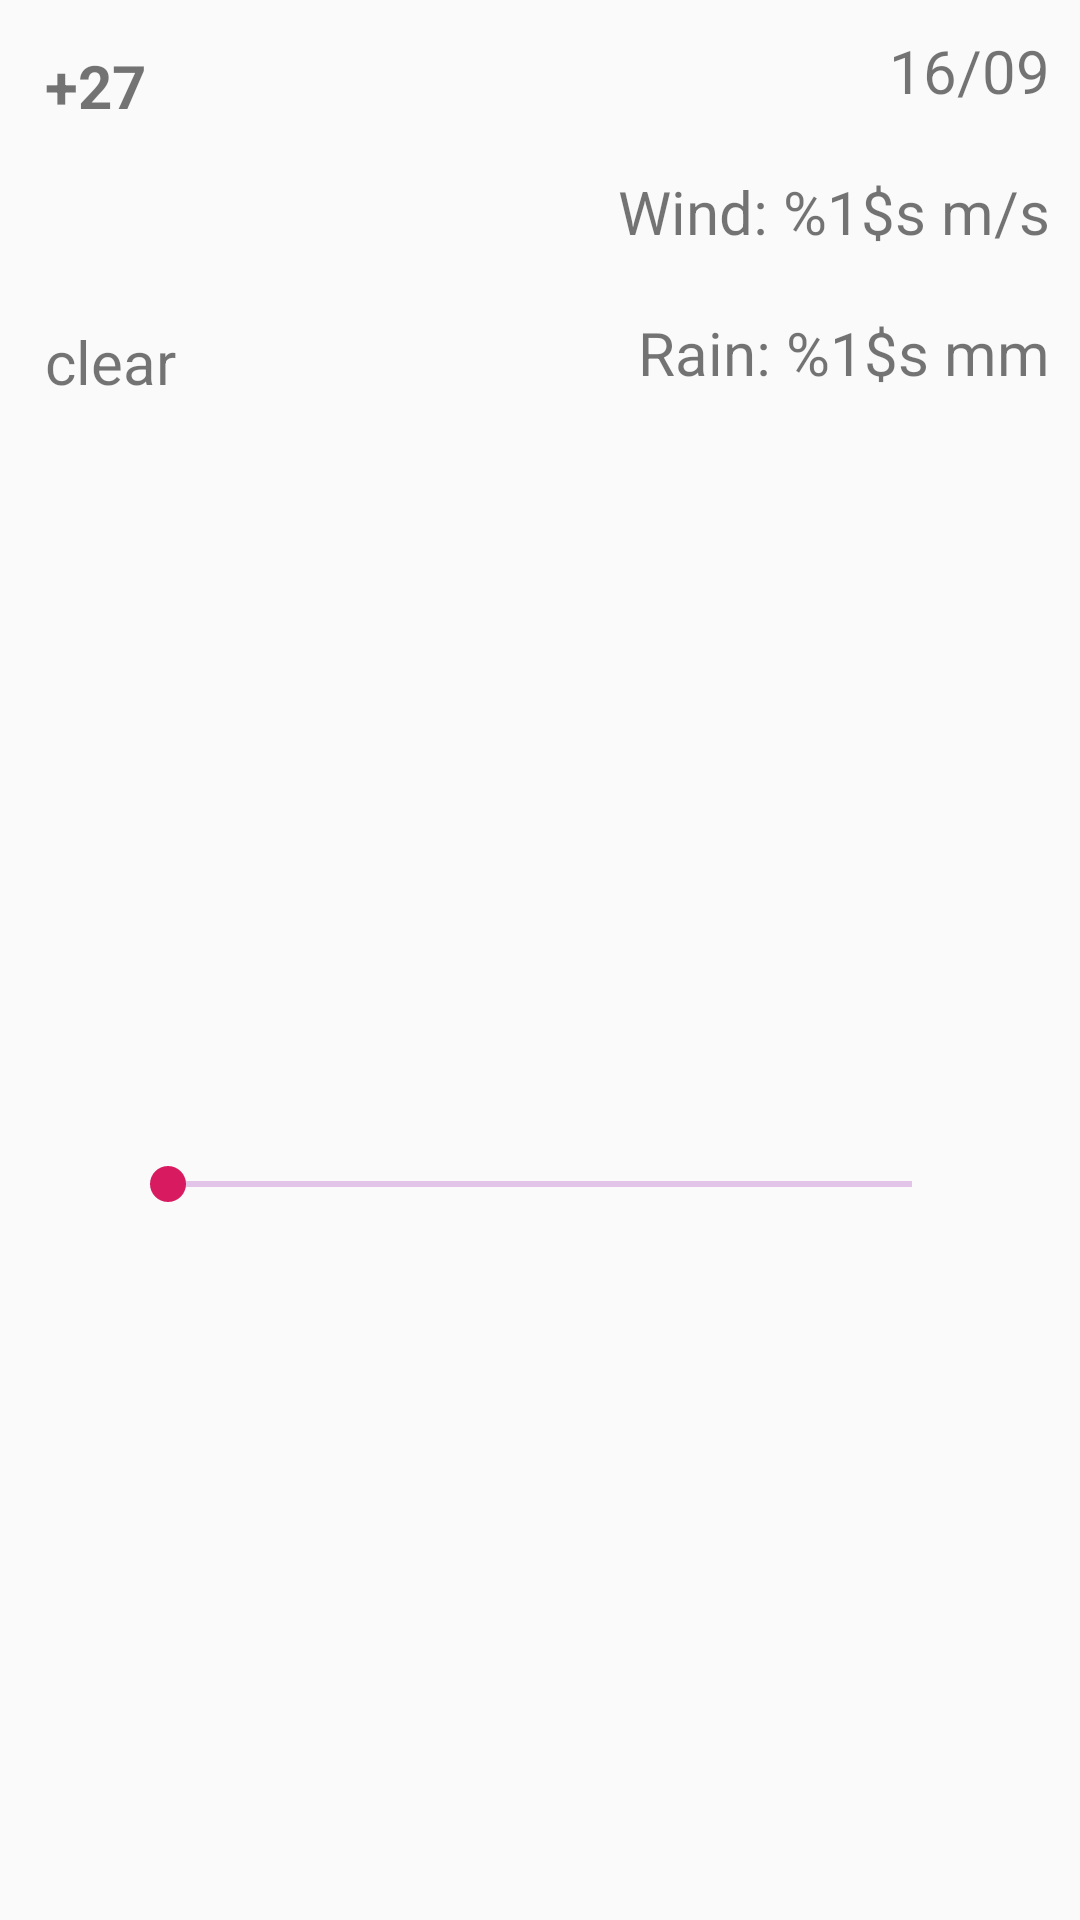

Write the Android layout XML for this screen, with the resource values it uses.
<!-- AndroidManifest.xml: application theme AppTheme -->
<!-- res/layout/day_forecast_fragment.xml -->
<?xml version="1.0" encoding="utf-8"?>
<androidx.constraintlayout.widget.ConstraintLayout xmlns:android="http://schemas.android.com/apk/res/android"
    xmlns:app="http://schemas.android.com/apk/res-auto"
    android:orientation="vertical"
    android:layout_width="match_parent"
    android:layout_height="match_parent">

    <TextView
        android:id="@+id/txt_temp"
        android:layout_width="wrap_content"
        android:layout_height="wrap_content"
        android:padding="15dp"
        android:text="+27"
        android:textSize="20sp"
        android:textStyle="bold"
        app:layout_constraintStart_toStartOf="parent"
        app:layout_constraintTop_toTopOf="parent"
        />

    <TextView
        android:id="@+id/txt_date"
        android:layout_width="wrap_content"
        android:layout_height="wrap_content"
        android:padding="10dp"
        android:text="16/09"
        android:textSize="20sp"
        app:layout_constraintEnd_toEndOf="parent"
        app:layout_constraintTop_toTopOf="parent"
        />

    <ImageView
        android:id="@+id/img_icon"
        android:layout_width="50dp"
        android:layout_height="50dp"
        android:scaleType="fitXY"
        app:layout_constraintTop_toBottomOf="@id/txt_temp"
        app:layout_constraintStart_toStartOf="parent"
        android:src="@drawable/clear_sky"
        />

    <TextView
        android:id="@+id/txt_wind"
        android:layout_width="wrap_content"
        android:layout_height="wrap_content"
        android:text="@string/wind"
        android:padding="10dp"
        android:textSize="20sp"
        app:layout_constraintTop_toBottomOf="@id/txt_date"
        app:layout_constraintEnd_toEndOf="parent"
        />

    <TextView
        android:id="@+id/txt_precipitation"
        android:layout_width="wrap_content"
        android:layout_height="wrap_content"
        android:text="@string/rain"
        android:padding="10dp"
        android:textSize="20sp"
        app:layout_constraintTop_toBottomOf="@id/txt_wind"
        app:layout_constraintEnd_toEndOf="parent"
        />

    <TextView
        android:id="@+id/txt_description"
        android:layout_width="wrap_content"
        android:layout_height="wrap_content"
        android:text="clear"
        android:paddingBottom="15dp"
        android:paddingStart="15dp"
        android:textSize="20sp"
        app:layout_constraintTop_toBottomOf="@id/img_icon"
        app:layout_constraintStart_toStartOf="parent"
        />

    <SeekBar
        android:id="@+id/sb_time"
        android:layout_width="match_parent"
        android:layout_height="wrap_content"
        android:layout_margin="40dp"
        android:max="0"
        android:progress="0"
        app:layout_constraintTop_toBottomOf="@id/txt_description"
        app:layout_constraintBottom_toBottomOf="parent"
        style="@style/AppTheme.ForecastSeekBar"
        />

</androidx.constraintlayout.widget.ConstraintLayout>
<!-- resources referenced by this layout -->
<resources>
  <string name="rain">Rain: %1$s mm</string>
  <string name="wind">Wind: %1$s m/s</string>
  <style name="AppTheme.ForecastSeekBar" parent="Widget.AppCompat.SeekBar.Discrete">
          <item name="android:progressBackgroundTint">#9C27B0</item>
          <item name="android:progressTint">#388e3c</item>
          <item name="android:colorControlActivated">#c51162</item>
      </style>
  <style name="AppTheme" parent="Theme.AppCompat.Light.DarkActionBar">
          
          <item name="colorPrimary">@color/colorPrimary</item>
          <item name="colorPrimaryDark">@color/colorPrimaryDark</item>
          <item name="colorAccent">@color/colorAccent</item>
      </style>
  <color name="colorPrimary">#008577</color>
  <color name="colorPrimaryDark">#00574B</color>
  <color name="colorAccent">#D81B60</color>
</resources>
